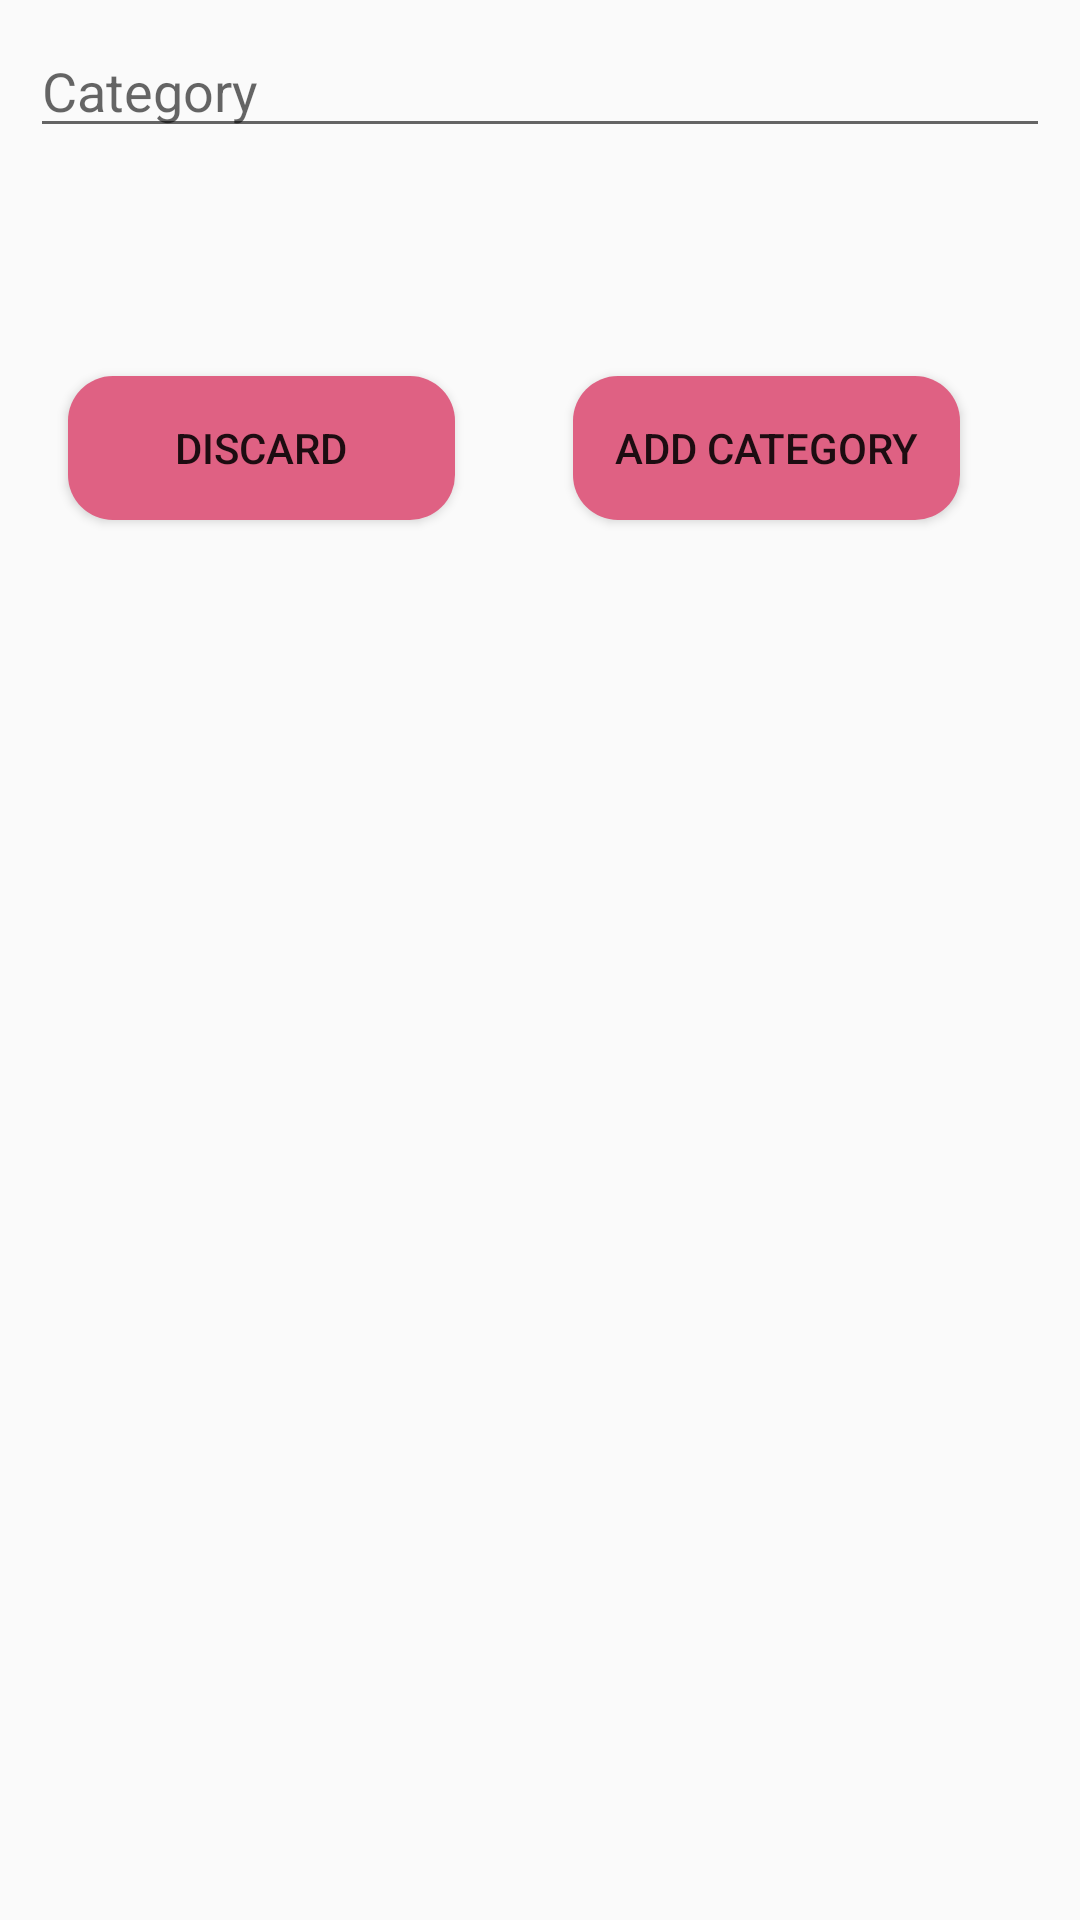

Here is an Android app screen rendered from its layout file. Give the layout XML and the strings, colors and styles it references.
<!-- AndroidManifest.xml: application theme AppTheme -->
<!-- res/layout/add_category_dialog.xml -->
<?xml version="1.0" encoding="utf-8"?>
<android.support.constraint.ConstraintLayout
    xmlns:android="http://schemas.android.com/apk/res/android"
    xmlns:app="http://schemas.android.com/apk/res-auto"
    android:layout_width="match_parent"
    android:layout_height="wrap_content">

    <android.support.v7.widget.AppCompatEditText
        android:id="@+id/categoryDescEnter"
        android:textColor="#000"
        android:layout_width="match_parent"
        android:layout_height="wrap_content"
        android:layout_marginEnd="10dp"
        android:layout_marginStart="10dp"
        android:layout_marginTop="8dp"
        android:hint="@string/category_hint"
        app:layout_constraintEnd_toEndOf="parent"
        app:layout_constraintStart_toStartOf="parent"
        app:layout_constraintTop_toTopOf="parent" />

    <android.support.v7.widget.AppCompatButton
        android:id="@+id/addCategoryButton"
        android:layout_width="129dp"
        android:layout_height="wrap_content"
        android:layout_marginEnd="40dp"
        android:layout_marginTop="76dp"
        android:background="@drawable/circle_button"
        android:text="@string/add_category_button"
        app:layout_constraintEnd_toEndOf="parent"
        app:layout_constraintTop_toBottomOf="@+id/categoryDescEnter" />

    <android.support.v7.widget.AppCompatButton
        android:id="@+id/discardCategoryButton"
        android:layout_width="129dp"
        android:layout_height="wrap_content"
        android:layout_marginEnd="8dp"
        android:layout_marginStart="8dp"
        android:layout_marginTop="76dp"
        android:background="@drawable/circle_button"
        android:text="@string/discard"
        app:layout_constraintEnd_toStartOf="@+id/addCategoryButton"
        app:layout_constraintHorizontal_bias="0.317"
        app:layout_constraintStart_toStartOf="parent"
        app:layout_constraintTop_toBottomOf="@+id/categoryDescEnter" />
</android.support.constraint.ConstraintLayout>
<!-- resources referenced by this layout -->
<resources>
  <!-- drawable circle_button (drawable) -->
  <?xml version="1.0" encoding="utf-8"?>
  <shape xmlns:android="http://schemas.android.com/apk/res/android"
      android:shape="rectangle">
  
      <solid android:color="@color/red_shade"/>
      <corners
          android:radius="15dp"/>
  </shape>
  <string name="add_category_button">add category</string>
  <string name="category_hint">Category</string>
  <string name="discard">Discard</string>
  <style name="AppTheme" parent="Theme.AppCompat.Light.DarkActionBar">
          
          <item name="colorPrimary">@color/colorPrimary</item>
          <item name="colorPrimaryDark">@color/colorPrimaryDark</item>
          <item name="colorAccent">@color/colorAccent</item>
      </style>
  <color name="red_shade">#df6183</color>
  <color name="colorPrimary">#3F51B5</color>
  <color name="colorPrimaryDark">#303F9F</color>
  <color name="colorAccent">#FF4081</color>
</resources>
